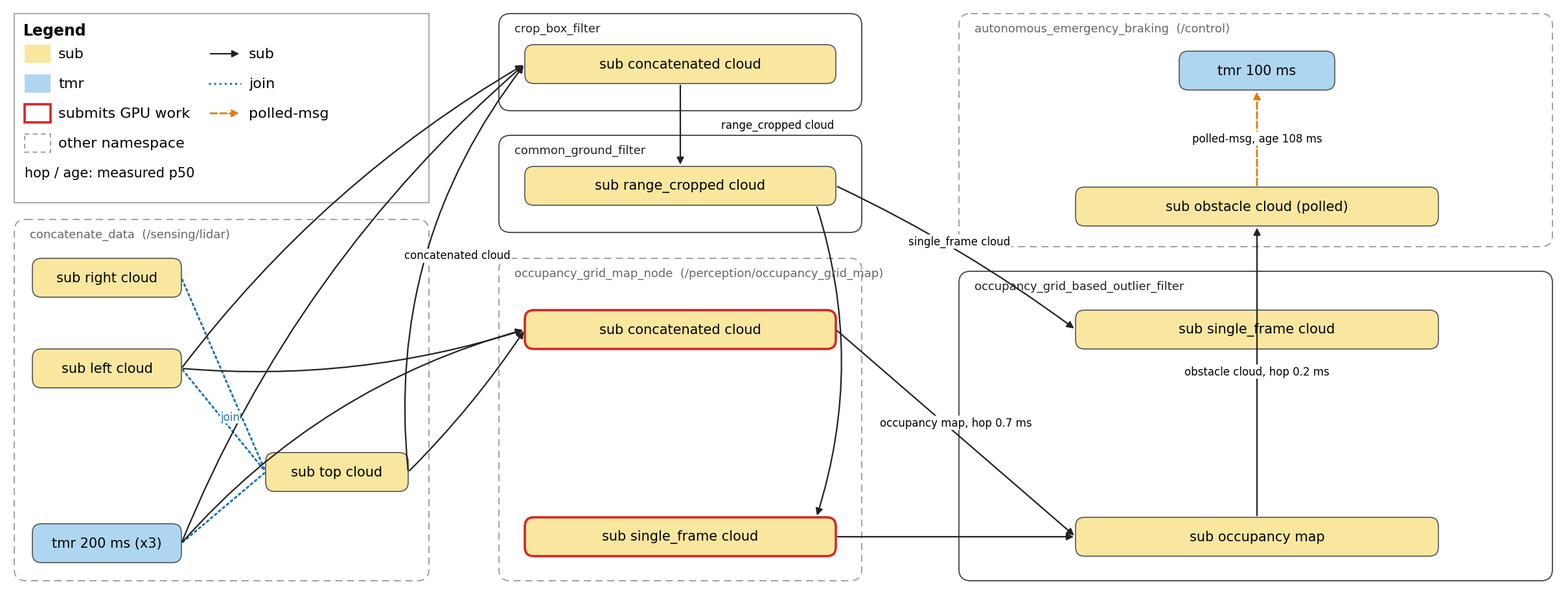

Here is the Python script that generated this plot:
#!/usr/bin/env python3
# Generated by Claude Fable 5.1 (Anthropic), 2026-09-15
# Fig. 3b drawn with fixed placement (matplotlib) so the canvas is filled top to bottom in every column.
# Content = fig3b_fold.py (session fish_20260913_014334): sub / join / polled-msg edges only.
import matplotlib; matplotlib.use('Agg')
import matplotlib.pyplot as plt
from matplotlib.patches import FancyBboxPatch, FancyArrowPatch, Rectangle
W, H = 2400, 900
SUB, TMR, GPU, GREY = '#F9E79F', '#AED6F1', '#d62728', '#999999'
FS_N, FS_C, FS_E, FS_L = 15, 13, 12, 16
fig = plt.figure(figsize=(W / 100, H / 100), dpi=100); ax = fig.add_axes([0, 0, 1, 1]); ax.set_xlim(0, W); ax.set_ylim(H, 0); ax.axis('off')
def box(x, y, w, h, label, kind='sub', gpu=False):
    ax.add_patch(FancyBboxPatch((x, y), w, h, boxstyle='round,pad=0,rounding_size=14', fc=SUB if kind == 'sub' else TMR,
                                ec=GPU if gpu else '#555555', lw=2.6 if gpu else 1.2))
    ax.text(x + w / 2, y + h / 2, label, ha='center', va='center', fontsize=FS_N, family='DejaVu Sans')
    return (x, y, w, h)
def cluster(x, y, w, h, title, other=False):
    ax.add_patch(FancyBboxPatch((x, y), w, h, boxstyle='round,pad=0,rounding_size=18', fc='none', ec=GREY if other else '#444444',
                                lw=1.3, ls=(0, (6, 4)) if other else '-'))
    ax.text(x + 24, y + 14, title, ha='left', va='top', fontsize=FS_C, color='#666666' if other else '#222222', family='DejaVu Sans')
def R(b): return (b[0] + b[2], b[1] + b[3] / 2)
def Lp(b): return (b[0], b[1] + b[3] / 2)
def T(b): return (b[0] + b[2] / 2, b[1])
def B(b): return (b[0] + b[2] / 2, b[1] + b[3])
def edge(p, q, label=None, rad=0.0, kind='sub', lpos=0.5, loff=(0, -14)):
    st = dict(sub=dict(color='#222222', ls='-', lw=1.6, arrowstyle='-|>', mutation_scale=16),
              join=dict(color='#1f77b4', ls=':', lw=2.2, arrowstyle='-', mutation_scale=1),
              polled=dict(color='#e07b00', ls='--', lw=2.0, arrowstyle='-|>', mutation_scale=16))[kind]
    ax.add_patch(FancyArrowPatch(p, q, connectionstyle=f'arc3,rad={rad}', shrinkA=2, shrinkB=2, **st))
    if label:
        mx, my = p[0] + (q[0] - p[0]) * lpos, p[1] + (q[1] - p[1]) * lpos
        # arc offset: perpendicular displacement of the arc3 midpoint
        dx, dy = q[0] - p[0], q[1] - p[1]; mx += -dy * rad / 2; my += dx * rad / 2
        ax.text(mx + loff[0], my + loff[1], label, ha='center', va='center', fontsize=FS_E, family='DejaVu Sans',
                bbox=dict(fc='white', ec='none', pad=1.5))
# ---- column A: legend + concatenate_data
lx, ly, lw_, lh = 12, 12, 640, 292
ax.add_patch(Rectangle((lx, ly), lw_, lh, fc='white', ec=GREY, lw=1.2))
ax.text(lx + 14, ly + 26, 'Legend', fontsize=FS_L + 1, weight='bold', va='center', family='DejaVu Sans')
rows = [('fill', SUB, 'sub', 'arrow', 'sub'), ('fill', TMR, 'tmr', 'join', 'join'), ('gpu', None, 'submits GPU work', 'polled', 'polled-msg'), ('other', None, 'other namespace', 'none', ''), ('none', None, 'hop / age: measured p50', 'none', '')]
for i, (k1, c, t1, k2, t2) in enumerate(rows):
    yy = ly + 62 + i * 46
    if k1 == 'none': ax.text(lx + 16, yy, t1, va='center', fontsize=FS_L - 1, family='DejaVu Sans'); continue
    if k1 == 'fill': ax.add_patch(Rectangle((lx + 16, yy - 14), 40, 28, fc=c, ec='none'))
    elif k1 == 'gpu': ax.add_patch(Rectangle((lx + 16, yy - 14), 40, 28, fc='none', ec=GPU, lw=2.6))
    else: ax.add_patch(Rectangle((lx + 16, yy - 14), 40, 28, fc='none', ec=GREY, lw=1.3, ls=(0, (4, 3))))
    ax.text(lx + 68, yy, t1, va='center', fontsize=FS_L, family='DejaVu Sans')
    x0 = lx + 300
    if k2 == 'arrow': ax.add_patch(FancyArrowPatch((x0, yy), (x0 + 50, yy), color='#222222', lw=1.6, arrowstyle='-|>', mutation_scale=16))
    elif k2 == 'join': ax.plot([x0, x0 + 50], [yy, yy], color='#1f77b4', ls=':', lw=2.2)
    elif k2 == 'polled': ax.add_patch(FancyArrowPatch((x0, yy), (x0 + 50, yy), color='#e07b00', lw=2.0, ls='--', arrowstyle='-|>', mutation_scale=16))
    if t2: ax.text(x0 + 62, yy, t2, va='center', fontsize=FS_L, family='DejaVu Sans')
cluster(12, 330, 640, 558, 'concatenate_data  (/sensing/lidar)', other=True)
c_right = box(40, 390, 230, 60, 'sub right cloud'); c_left = box(40, 530, 230, 60, 'sub left cloud'); c_tmr = box(40, 800, 230, 60, 'tmr 200 ms (x3)', 'tmr')
c_top = box(400, 690, 220, 60, 'sub top cloud')
# ---- column B: crop_box, common_ground, occupancy_grid_map_node
cluster(760, 12, 560, 150, 'crop_box_filter'); crop = box(800, 60, 480, 60, 'sub concatenated cloud')
cluster(760, 200, 560, 150, 'common_ground_filter'); ground = box(800, 248, 480, 60, 'sub range_cropped cloud')
cluster(760, 390, 560, 498, 'occupancy_grid_map_node  (/perception/occupancy_grid_map)', other=True)
ogm_pc = box(800, 470, 480, 60, 'sub concatenated cloud', gpu=True); ogm_sf = box(800, 790, 480, 60, 'sub single_frame cloud', gpu=True)
# ---- column C: AEB, outlier filter
cluster(1470, 12, 916, 360, 'autonomous_emergency_braking  (/control)', other=True)
aeb_tmr = box(1810, 70, 240, 60, 'tmr 100 ms', 'tmr'); aeb_sub = box(1650, 280, 560, 60, 'sub obstacle cloud (polled)')
cluster(1470, 410, 916, 478, 'occupancy_grid_based_outlier_filter'); out_sf = box(1650, 470, 560, 60, 'sub single_frame cloud'); out_map = box(1650, 790, 560, 60, 'sub occupancy map')
# ---- edges
edge(R(c_left), Lp(c_top), kind='join', rad=0.0); edge(R(c_right), Lp(c_top), kind='join', rad=0.0); edge(R(c_tmr), Lp(c_top), kind='join', rad=0.0)
ax.text(330, 640, 'join', fontsize=FS_E, color='#1f77b4', family='DejaVu Sans', bbox=dict(fc='white', ec='none', pad=1))
edge(R(c_top), Lp(crop), 'concatenated cloud', rad=-0.2, lpos=0.55, loff=(40, 30)); edge(R(c_left), Lp(crop), rad=-0.1); edge(R(c_tmr), Lp(crop), rad=-0.12)
edge(R(c_top), Lp(ogm_pc), rad=0.05); edge(R(c_left), Lp(ogm_pc), rad=0.1); edge(R(c_tmr), Lp(ogm_pc), rad=-0.15)
edge(B(crop), T(ground), 'range_cropped cloud', rad=0, loff=(150, 0))
edge((ground[0] + ground[2] - 30, ground[1] + ground[3]), (ogm_sf[0] + ogm_sf[2] - 30, ogm_sf[1]), rad=-0.16)
edge(R(ground), Lp(out_sf), 'single_frame cloud', rad=-0.05, loff=(0, -16))
edge(R(ogm_pc), Lp(out_map), 'occupancy map, hop 0.7 ms', rad=0.0, loff=(0, -16)); edge(R(ogm_sf), Lp(out_map), rad=0.0)
edge(T(out_map), B(aeb_sub), 'obstacle cloud, hop 0.2 ms', rad=0.0, loff=(0, 0))
edge(T(aeb_sub), B(aeb_tmr), 'polled-msg, age 108 ms', kind='polled', loff=(0, 0))
ax.text(1940, 415 - 4, '', fontsize=1)
for ext in ('pdf', 'png', 'svg'): fig.savefig(f'fig3b_manual.{ext}', dpi=100)
print('ok')
